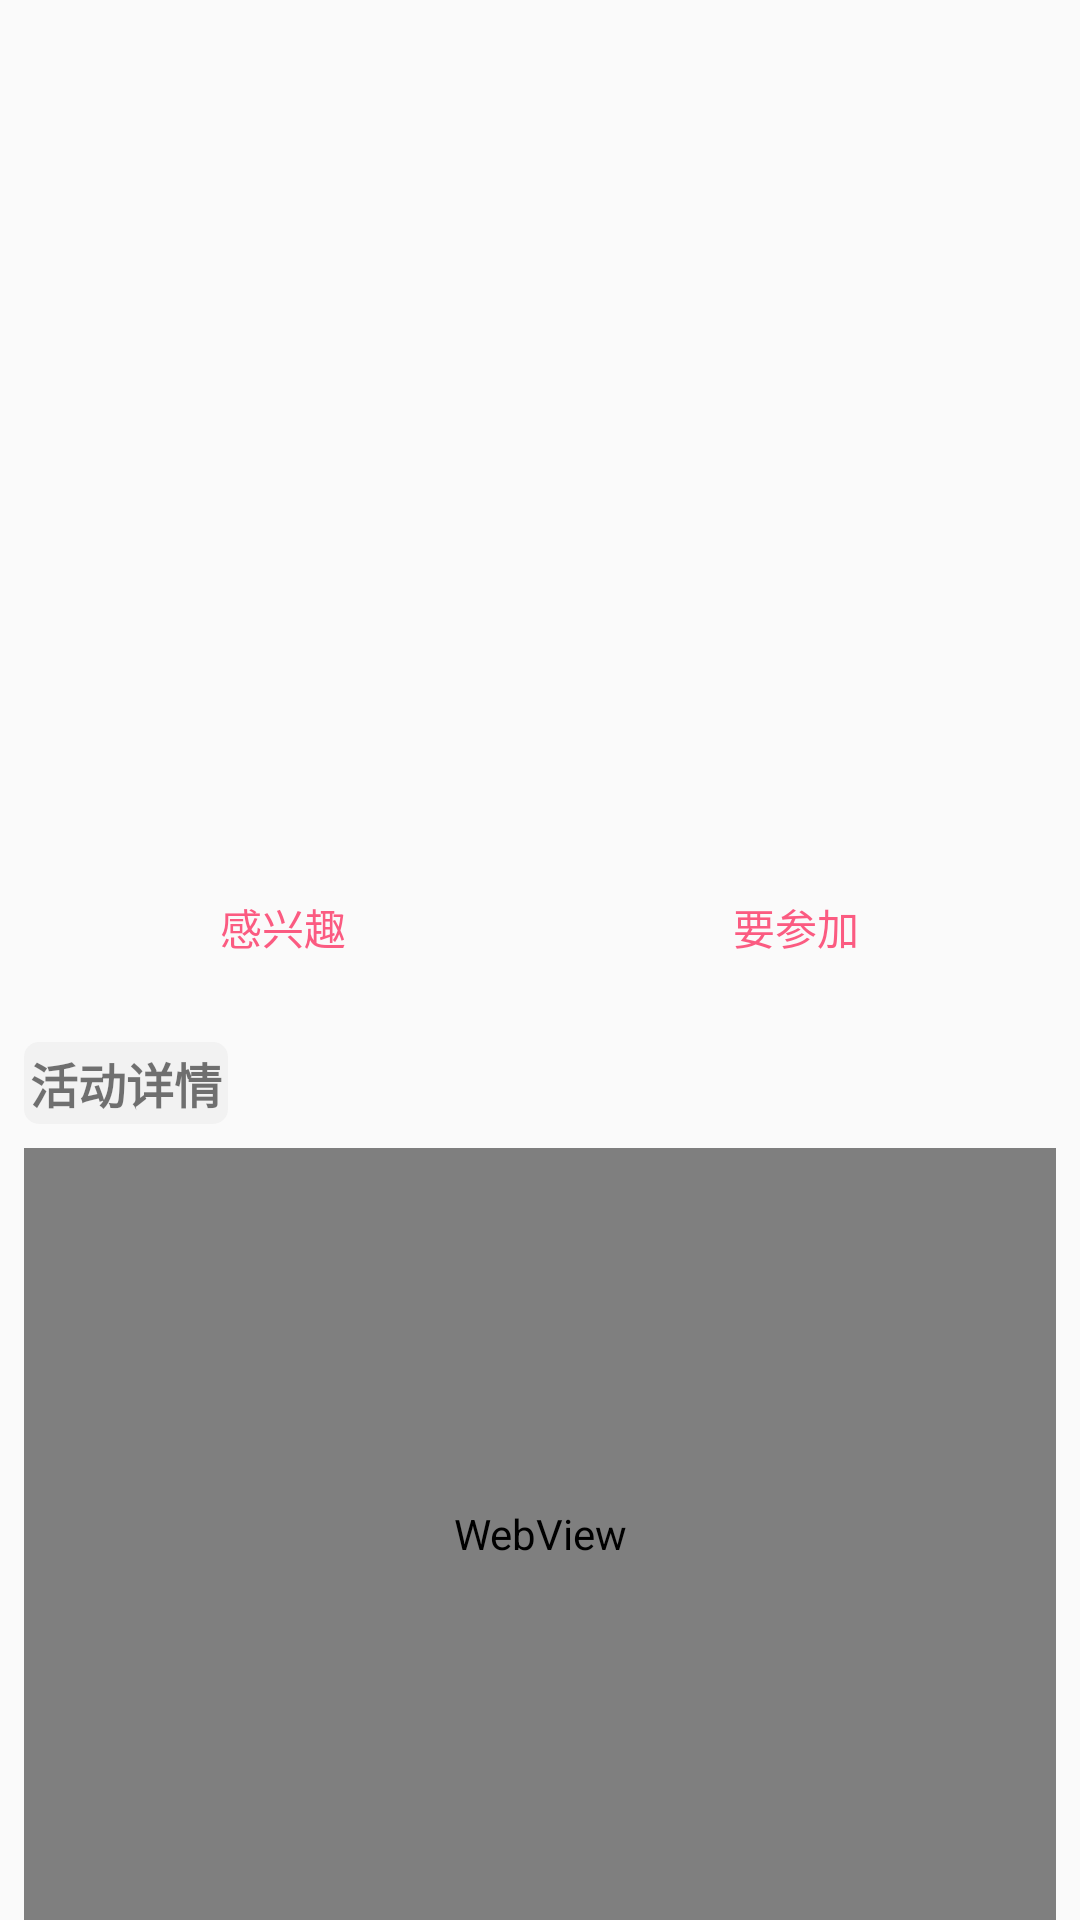

Here is an Android app screen rendered from its layout file. Give the layout XML and the strings, colors and styles it references.
<!-- AndroidManifest.xml: activity theme Theme.AppCompat.Light.NoActionBar -->
<!-- res/layout/fragment_event_detail.xml -->
<?xml version="1.0" encoding="utf-8"?>
<LinearLayout xmlns:android="http://schemas.android.com/apk/res/android"
    xmlns:app="http://schemas.android.com/apk/res-auto"
    android:layout_width="match_parent"
    android:layout_height="match_parent"
    android:orientation="vertical">

    <ImageView
        android:id="@+id/iv_event_detail_photo"
        android:layout_width="120dp"
        android:layout_height="160dp"
        android:layout_gravity="center"
        android:layout_marginBottom="10dp"
        android:layout_marginTop="10dp"
        android:transitionName="event_image"/>

    <android.support.constraint.ConstraintLayout
        android:layout_width="match_parent"
        android:layout_height="wrap_content">

        <TextView
            android:id="@+id/tv_event_detail_title"
            android:layout_width="wrap_content"
            android:layout_height="wrap_content"
            android:layout_marginEnd="8dp"
            android:layout_marginStart="16dp"
            android:layout_marginTop="16dp"
            android:paddingLeft="@dimen/padding_nomal"
            android:paddingRight="@dimen/padding_nomal"
            android:textSize="@dimen/text_big_size"
            android:textStyle="bold"
            app:layout_constraintEnd_toEndOf="parent"
            app:layout_constraintStart_toStartOf="parent"
            app:layout_constraintTop_toTopOf="parent" />

        <TextView
            android:id="@+id/tv_event_detail_joiner"
            android:layout_width="0dp"
            android:layout_height="wrap_content"
            android:layout_marginBottom="16dp"
            android:layout_marginStart="32dp"
            android:layout_marginTop="16dp"
            app:layout_constraintBottom_toBottomOf="parent"
            app:layout_constraintStart_toStartOf="parent"
            app:layout_constraintTop_toBottomOf="@+id/tv_event_detail_title" />

    </android.support.constraint.ConstraintLayout>

    <LinearLayout
        android:layout_width="match_parent"
        android:layout_height="wrap_content"
        android:layout_marginTop="10dp"
        android:padding="10dp">

        <TextView
            android:id="@+id/tv_event_like"
            android:layout_width="0dp"
            android:layout_height="wrap_content"
            android:layout_weight="1"
            android:layout_marginLeft="24dp"
            android:background="@drawable/shape_pink"
            android:padding="10dp"
            android:gravity="center_horizontal"
            android:text="@string/event_like"
            android:textSize="14sp"
            android:textColor="@color/red_base" />
        <TextView
            android:id="@+id/tv_event_join"
            android:layout_width="0dp"
            android:layout_height="wrap_content"
            android:layout_weight="1"
            android:layout_marginLeft="50dp"
            android:layout_marginRight="24dp"
            android:background="@drawable/shape_pink"
            android:padding="10dp"
            android:gravity="center_horizontal"
            android:text="@string/event_join"
            android:textSize="14sp"
            android:textColor="@color/red_base" />
    </LinearLayout>
    <TextView
        android:layout_width="wrap_content"
        android:layout_height="wrap_content"
        android:layout_marginTop="@dimen/text_big_magin"
        android:layout_marginLeft="@dimen/text_big_magin"
        android:padding="@dimen/text_small_magin"
        android:background="@drawable/bg_light_gray"
        android:text="@string/event_detail"
        android:textSize="@dimen/text_big_size"
        android:textStyle="bold"/>

    <FrameLayout
        android:layout_width="match_parent"
        android:layout_height="match_parent"
        android:layout_marginTop="@dimen/text_big_magin"
        android:layout_marginLeft="@dimen/text_big_magin"
        android:layout_marginRight="@dimen/text_big_magin"
        android:background="@drawable/bg_light_gray">
        <WebView
            android:id="@+id/wv_event__detail"
            android:layout_width="match_parent"
            android:layout_height="match_parent">
        </WebView>
    </FrameLayout>

</LinearLayout>
<!-- resources referenced by this layout -->
<resources>
  <color name="red_base">#FB5B81</color>
  <dimen name="padding_nomal">5dp</dimen>
  <dimen name="text_big_magin">8dp</dimen>
  <dimen name="text_big_size">16sp</dimen>
  <dimen name="text_small_magin">2dp</dimen>
  <!-- drawable bg_light_gray (drawable) -->
  <?xml version="1.0" encoding="utf-8"?>
  <shape xmlns:android="http://schemas.android.com/apk/res/android">
  
      <corners android:radius="5dp"/>
      <solid  android:color="@color/bg_light_gray_f2"/>
  </shape>
  <string name="event_detail">活动详情</string>
  <string name="event_join">要参加</string>
  <string name="event_like">感兴趣</string>
  <color name="bg_light_gray_f2">#F2F2F2</color>
</resources>
